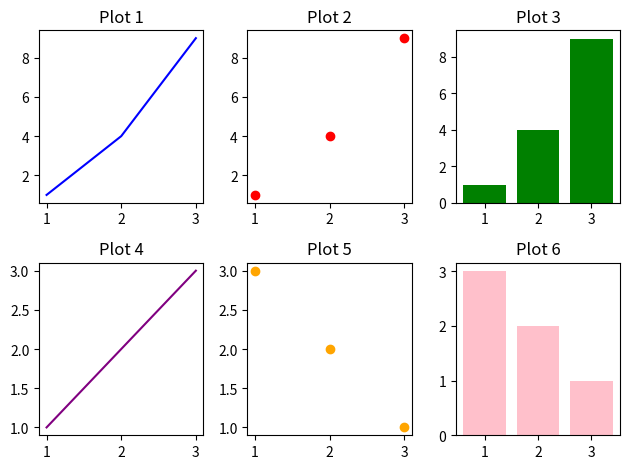

Reproduce this figure in Python.
import matplotlib.pyplot as plt
fig, axs = plt.subplots(2, 3)
axs[0, 0].plot([1, 2, 3], [1, 4, 9], color='blue')
axs[0, 0].set_title("Plot 1")
axs[0, 1].scatter([1, 2, 3], [1, 4, 9], color='red')
axs[0, 1].set_title("Plot 2")
axs[0, 2].bar([1, 2, 3], [1, 4, 9], color='green')
axs[0, 2].set_title("Plot 3")
axs[1, 0].plot([1, 2, 3], [1, 2, 3], color='purple')
axs[1, 0].set_title("Plot 4")
axs[1, 1].scatter([1, 2, 3], [3, 2, 1], color='orange')
axs[1, 1].set_title("Plot 5")
axs[1, 2].bar([1, 2, 3], [3, 2, 1], color='pink')
axs[1, 2].set_title("Plot 6")
plt.tight_layout()
plt.show()
